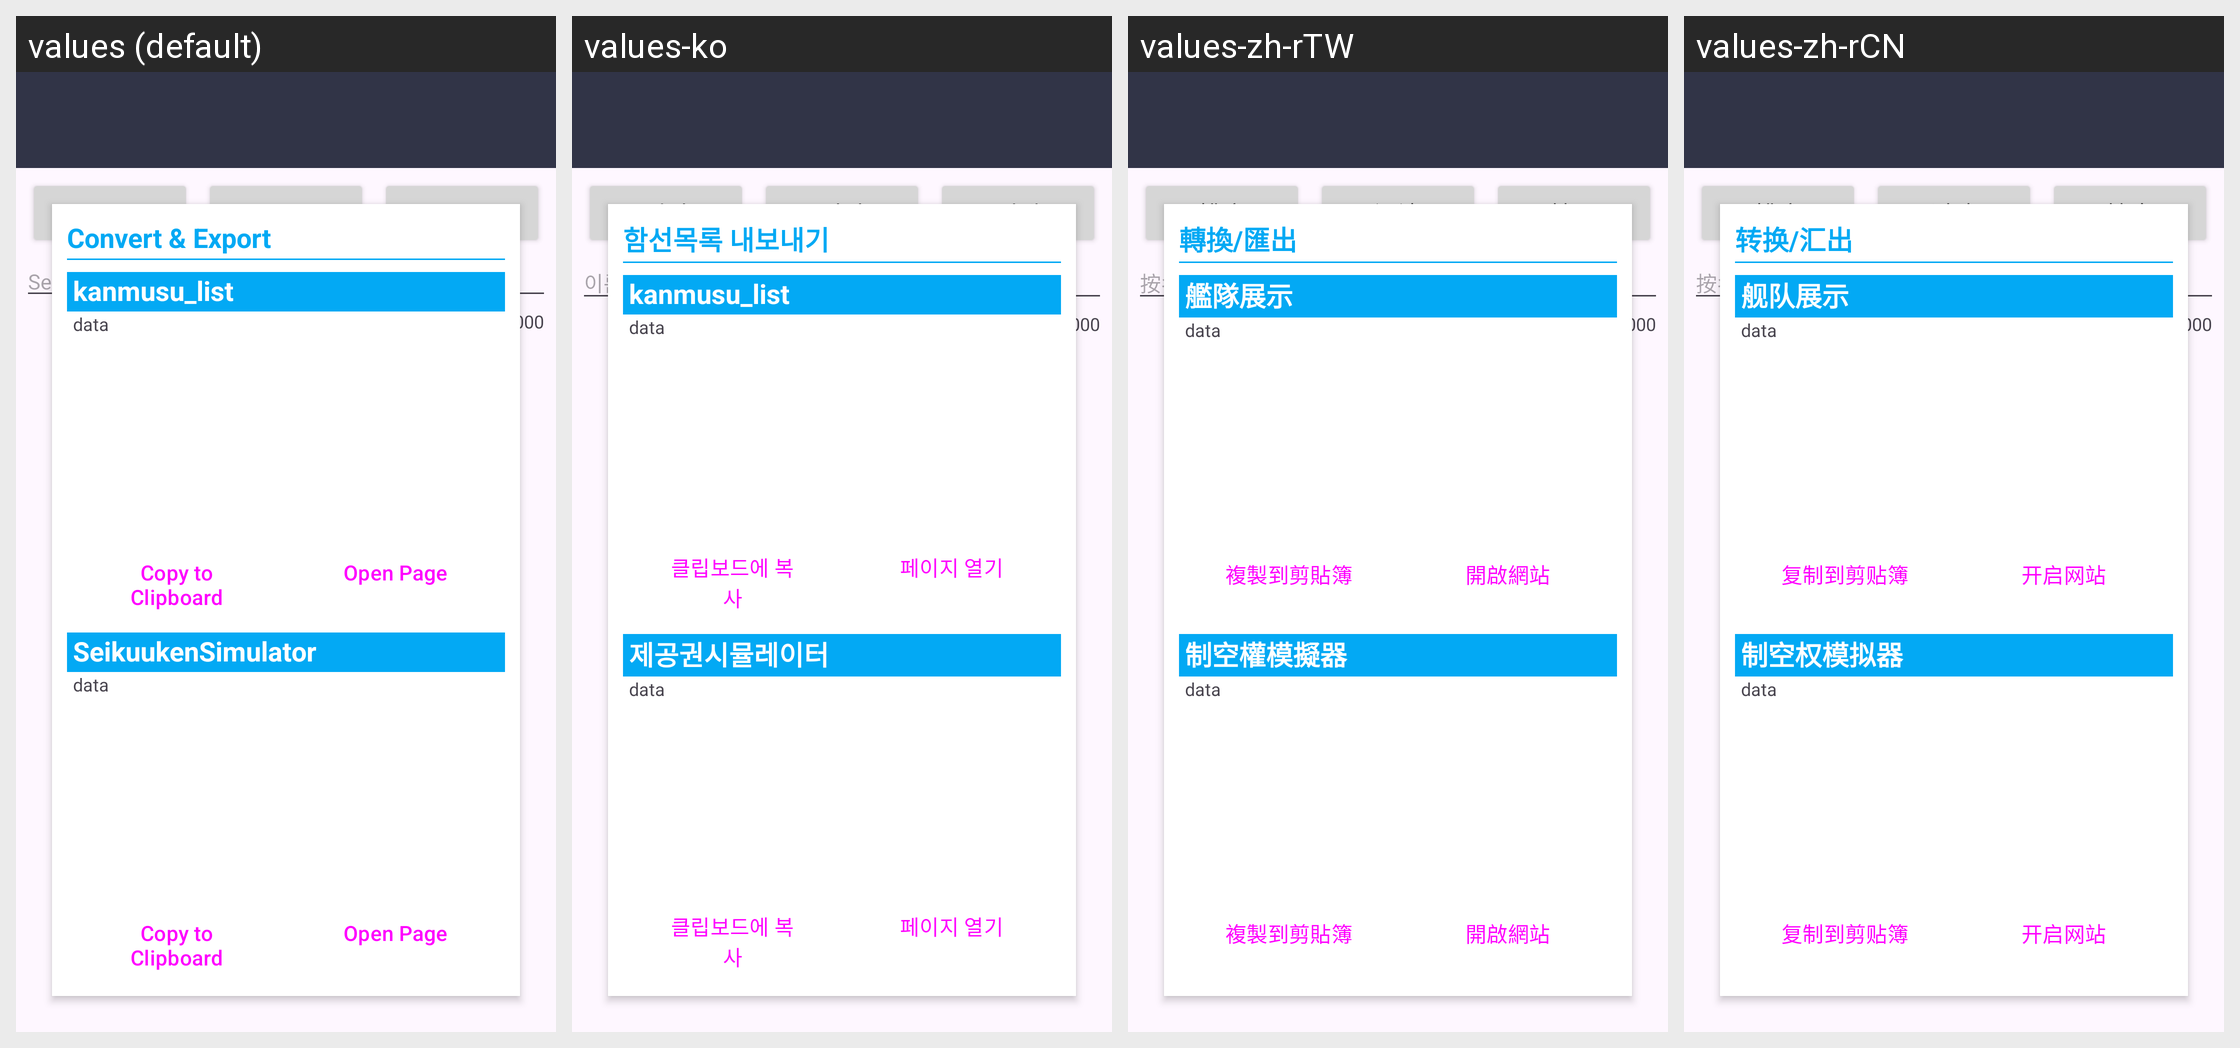

Strings drawn on this Android screen and how each of the app's shown locales translates them:
Android screen res/layout/activity_shipinfo_list.xml rendered under 4 locales, left to right: values (default), values-ko, values-zh-rTW, values-zh-rCN. Device: Nexus 5 (rendered at 1080×1920; each locale shown at half size, 540×960, under a caption strip naming it); theme AppTheme.
Other locales in the repository, not shown: values-en, values-es, values-ja.
Strings drawn on this screen, with the default value and each locale's value (text and hints the layout hard-codes, and strings that could not be matched under every locale, appear in the picture but are not listed):

shipinfo_btn_sort
  values: Sort
  values-ko: 정렬
  values-zh-rTW: 排序
  values-zh-rCN: 排序

shipinfo_btn_filter
  values: Filter
  values-ko: 필터
  values-zh-rTW: 過濾
  values-zh-rCN: 过滤

shipinfo_btn_search
  values: Search
  values-ko: 검색
  values-zh-rTW: 搜尋
  values-zh-rCN: 搜索

shipinfo_btn_search_hint
  values: Search with the name
  values-ko: 이름으로 검색
  values-zh-rTW: 按名稱搜尋
  values-zh-rCN: 按名称搜索

shipinfo_export_title
  values: Convert & Export
  values-ko: 함선목록 내보내기
  values-zh-rTW: 轉換/匯出
  values-zh-rCN: 转换/汇出

shipinfo_export_kanmusu_list
  values: kanmusu_list
  values-ko: kanmusu_list
  values-zh-rTW: 艦隊展示
  values-zh-rCN: 舰队展示

shipinfo_export_clipboard
  values: Copy to Clipboard
  values-ko: 클립보드에 복사
  values-zh-rTW: 複製到剪貼簿
  values-zh-rCN: 复制到剪贴簿

shipinfo_export_openpage
  values: Open Page
  values-ko: 페이지 열기
  values-zh-rTW: 開啟網站
  values-zh-rCN: 开启网站

shipinfo_export_seikuukensimulator
  values: SeikuukenSimulator
  values-ko: 제공권시뮬레이터
  values-zh-rTW: 制空權模擬器
  values-zh-rCN: 制空权模拟器
